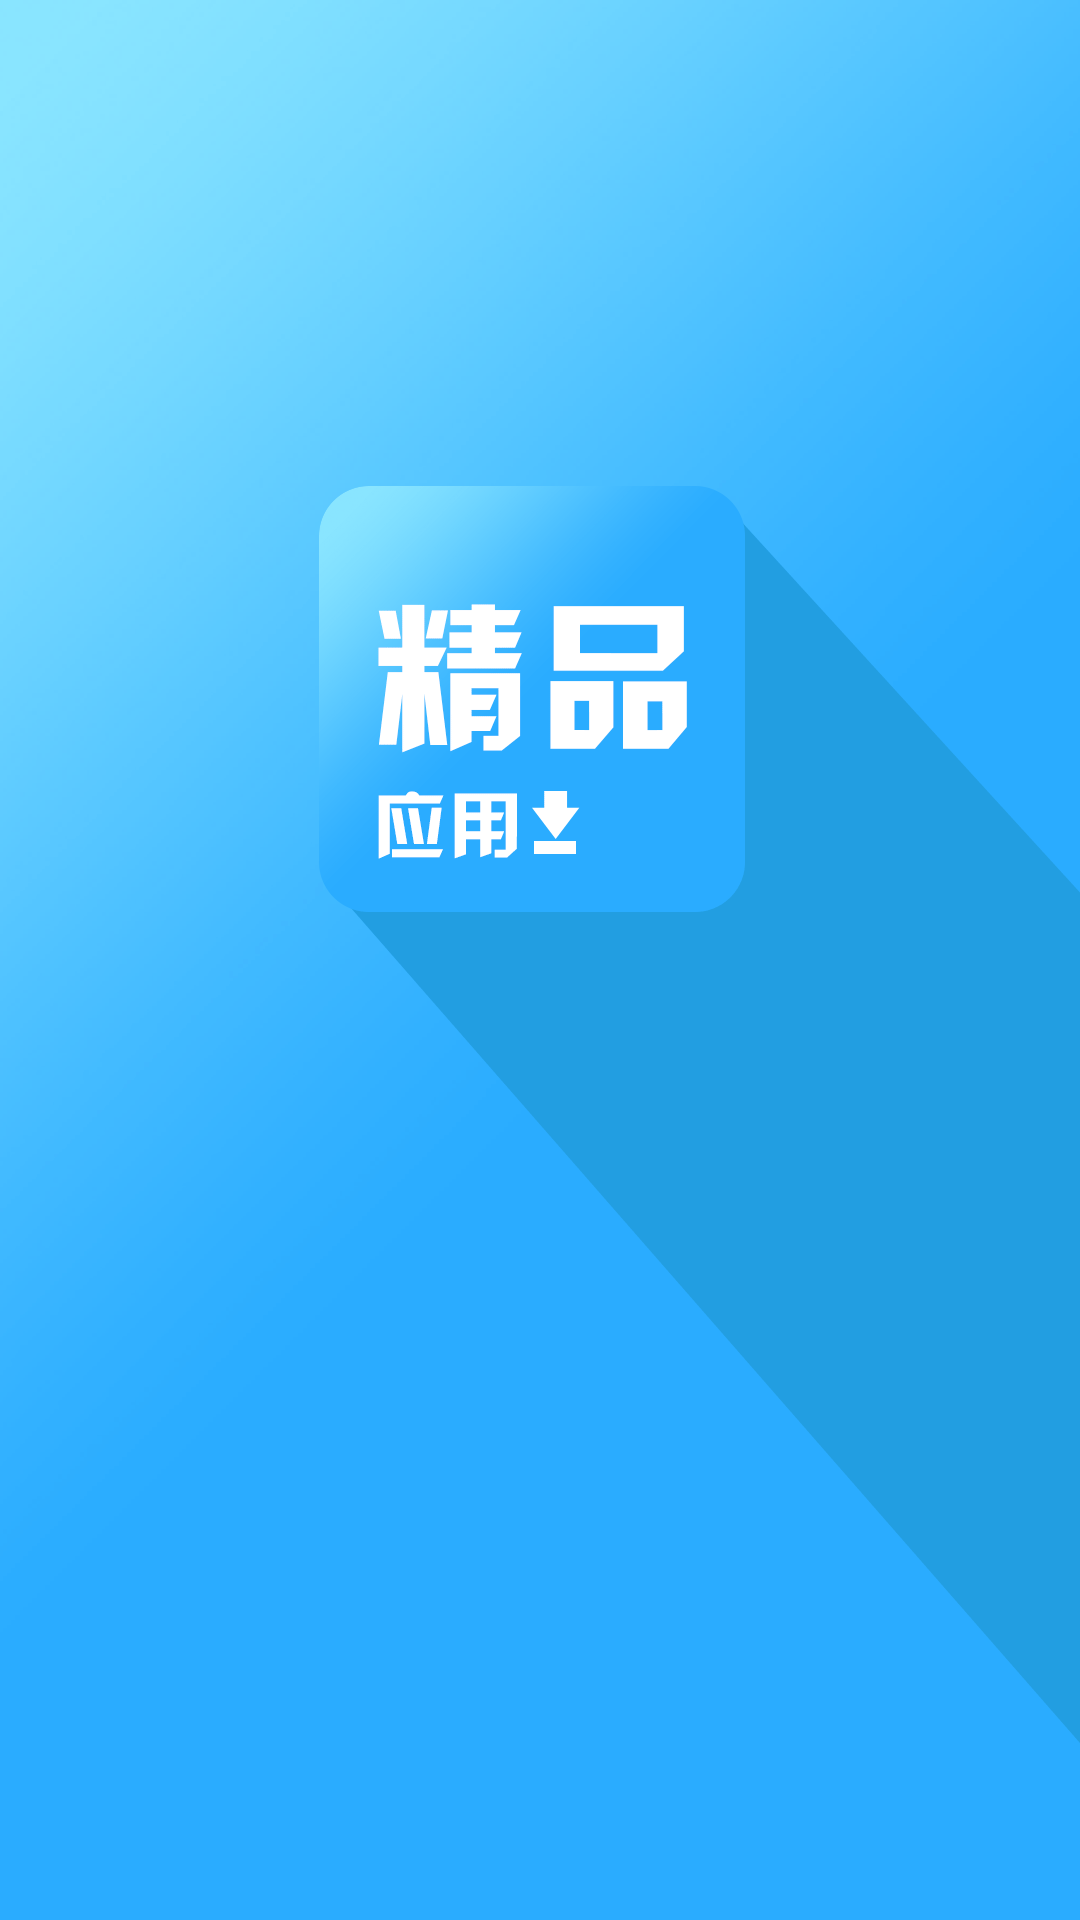

Write the Android layout XML for this screen, with the resource values it uses.
<!-- AndroidManifest.xml: application theme AppTheme -->
<!-- res/layout/activity_splash.xml -->
<?xml version="1.0" encoding="utf-8"?>
<RelativeLayout xmlns:android="http://schemas.android.com/apk/res/android"
    android:layout_width="match_parent"
    android:layout_height="match_parent" >

    <ImageView
        android:layout_width="match_parent"
        android:layout_height="match_parent"
        android:contentDescription="@string/app_name"
        android:scaleType="fitXY"
        android:src="@drawable/splash" />

    <TextView
        android:id="@+id/version_tv"
        android:layout_width="wrap_content"
        android:layout_height="wrap_content"
        android:layout_alignParentBottom="true"
        android:layout_centerHorizontal="true"
        android:paddingBottom="20dp"
        android:textColor="@color/white"
        android:textSize="20sp" />

</RelativeLayout>
<!-- resources referenced by this layout -->
<resources>
  <color name="white">#ffffff</color>
  <!-- drawable splash: png bitmap (drawable-hdpi, 71758 bytes) -->
  <string name="app_name">精品应用</string>
  <style name="AppTheme" parent="AppBaseTheme">
          
      </style>
  <style name="AppBaseTheme" parent="@android:style/Theme.Translucent.NoTitleBar">
          
      </style>
</resources>
